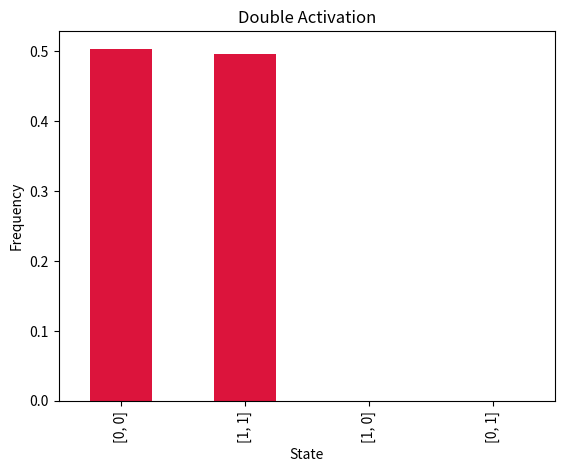

This figure's Python source:
import random
import matplotlib.pyplot as plt
import pandas as pd

#Simulate the Toggle Switch motif
states = [0, 1]
def sim(a:int, b:int) -> list:
    """Takes an input of intial states of nodes a and b, returns final states"""
    x = random.choice(states)
    if x == 0:
        b = a
    else:
        a = b
    return [a,b]

def runsim(n:int) -> list:
    """Runs the simulation with random initial states, n times and returns the list of final states"""
    i = 0
    arr = [[1,0],[0,1]]
    while i < n:
        a = random.choice(states)
        b = random.choice(states)
        y = sim(a,b)
        arr.append(y)
        i += 1
    return arr
        
data = pd.Series(runsim(20000))
data.value_counts(normalize = True).plot(kind = 'bar', color = "crimson")
plt.xlabel("State")
plt.ylabel("Frequency")
plt.title("Double Activation")
plt.show()